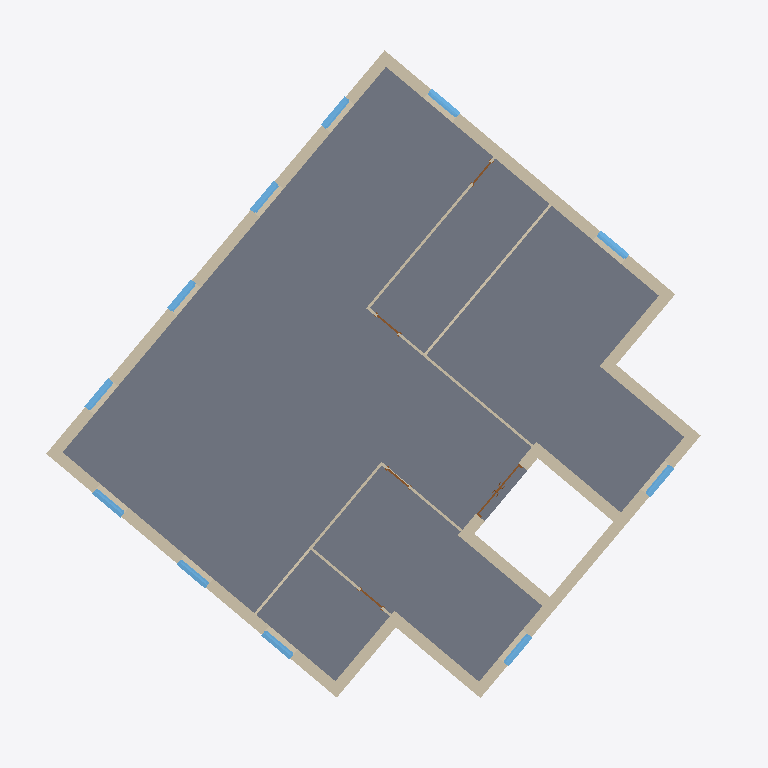
Plan cut of the same IFC building model at storey 'Level 2' (level 4.00 m, cut at 5.40 m), seen from above with north up, elements coloured by IFC class: 20 walls (beige), 11 windows (light blue), 5 doors (brown), 1 slab (grey). Cut surfaces are drawn darker.
Extent 19.3 m × 18.9 m × 15.6 m (x, y, z). Storeys (5): Level 1 at 0.00 m; Level 2 at 4.00 m; Level 3 at 8.00 m; Level 4 at 11.50 m; Level 6 at 15.00 m. Elements (115): 65 IfcWall, 27 IfcWindow, 17 IfcDoor, 3 IfcSlab, 2 IfcRoof, 1 IfcRailing.

HEADER;
FILE_DESCRIPTION(('ViewDefinition [ReferenceView_V1.1]','ExchangeRequirement [Energy Analysis]'),'2;1');
FILE_NAME('0001','2020-02-25T12:41:33',(''),(''),'The EXPRESS Data Manager Version 5.02.0100.07 : 28 Aug 2013','20190327_2315(x64) - Exporter 20.0.0.377 - Alternate UI 20.0.0.377','');
FILE_SCHEMA(('IFC4'));
ENDSEC;
DATA;
#114=IFCPROJECT('04XCdhzWXDtBhVSPPuhCyZ',#48,'0001',$,$,'Project Name','Project Status',(#105),#100);
#111570=IFCSITE('04XCdhzWXDtBhVSPPuhCyX',#48,'Default',$,$,#111567,$,$,.ELEMENT.,$,$,$,$,$);
#127=IFCBUILDING('04XCdhzWXDtBhVSPPuhCyY',#48,'CIB',$,$,#33,$,'CIB',.ELEMENT.,$,$,$);
#140=IFCBUILDINGSTOREY('04XCdhzWXDtBhVSPQ7KoNt',#48,'Level 1',$,'Level:8mm Head',#138,$,'Level 1',.ELEMENT.,0.0);
#146=IFCBUILDINGSTOREY('04XCdhzWXDtBhVSPQ7KoNL',#48,'Level 2',$,'Level:8mm Head',#145,$,'Level 2',.ELEMENT.,4000.0);
#152=IFCBUILDINGSTOREY('04XCdhzWXDtBhVSPQ7KoGx',#48,'Level 3',$,'Level:8mm Head',#151,$,'Level 3',.ELEMENT.,8000.0);
#158=IFCBUILDINGSTOREY('04XCdhzWXDtBhVSPQ7KoGO',#48,'Level 4',$,'Level:8mm Head',#157,$,'Level 4',.ELEMENT.,11500.0);
#170=IFCBUILDINGSTOREY('04XCdhzWXDtBhVSPQ7KpcK',#48,'Level 6',$,'Level:8mm Head',#169,$,'Level 6',.ELEMENT.,15000.0);
#6802=IFCSLAB('3IgqlyNZb9CR1JNQVbt_5i',#48,'Floor:Slab - 12.5mm Plaster Board + 200mm Concrete + 12.5mm Damp Proofing:264382',$,'Floor:Slab - 12.5mm Plaster Board + 200mm Concrete + 12.5mm Damp Proofing',#6756,#6798,'264382',.FLOOR.);
#6684=IFCWALL('3IgqlyNZb9CR1JNQVbt_6L',#48,'Basic Wall:Exterior_Wall - 101.6mm Brick + 203.2mm Concrete + 12.7mm Gypsum Plaster:264263',$,'Basic Wall:Exterior_Wall - 101.6mm Brick + 203.2mm Concrete + 12.7mm Gypsum Plaster',#6505,#6680,'264263',.NOTDEFINED.);
#5005=IFCWALL('3IgqlyNZb9CR1JNQVbt_7A',#48,'Basic Wall:Exterior_Wall - 101.6mm Brick + 203.2mm Concrete + 12.7mm Gypsum Plaster:264216',$,'Basic Wall:Exterior_Wall - 101.6mm Brick + 203.2mm Concrete + 12.7mm Gypsum Plaster',#4860,#5001,'264216',.NOTDEFINED.);
#6433=IFCWALL('3IgqlyNZb9CR1JNQVbt_6H',#48,'Basic Wall:Exterior_Wall - 101.6mm Brick + 203.2mm Concrete + 12.7mm Gypsum Plaster:264259',$,'Basic Wall:Exterior_Wall - 101.6mm Brick + 203.2mm Concrete + 12.7mm Gypsum Plaster',#6272,#6429,'264259',.NOTDEFINED.);
#5512=IFCWALL('3IgqlyNZb9CR1JNQVbt_7z',#48,'Basic Wall:Exterior_Wall - 101.6mm Brick + 203.2mm Concrete + 12.7mm Gypsum Plaster:264239',$,'Basic Wall:Exterior_Wall - 101.6mm Brick + 203.2mm Concrete + 12.7mm Gypsum Plaster',#5413,#5508,'264239',.NOTDEFINED.);
#6035=IFCWALL('3IgqlyNZb9CR1JNQVbt_7f',#48,'Basic Wall:Exterior_Wall - 101.6mm Brick + 203.2mm Concrete + 12.7mm Gypsum Plaster:264251',$,'Basic Wall:Exterior_Wall - 101.6mm Brick + 203.2mm Concrete + 12.7mm Gypsum Plaster',#5936,#6031,'264251',.NOTDEFINED.);
#5341=IFCWALL('3IgqlyNZb9CR1JNQVbt_7r',#48,'Basic Wall:Exterior_Wall - 101.6mm Brick + 203.2mm Concrete + 12.7mm Gypsum Plaster:264231',$,'Basic Wall:Exterior_Wall - 101.6mm Brick + 203.2mm Concrete + 12.7mm Gypsum Plaster',#5248,#5337,'264231',.NOTDEFINED.);
#5864=IFCWALL('3IgqlyNZb9CR1JNQVbt_7b',#48,'Basic Wall:Exterior_Wall - 101.6mm Brick + 203.2mm Concrete + 12.7mm Gypsum Plaster:264247',$,'Basic Wall:Exterior_Wall - 101.6mm Brick + 203.2mm Concrete + 12.7mm Gypsum Plaster',#5771,#5860,'264247',.NOTDEFINED.);
#6972=IFCWALL('3IgqlyNZb9CR1JNQVbt$kz',#48,'Basic Wall:Exterior_Wall - 101.6mm Brick + 203.2mm Concrete + 12.7mm Gypsum Plaster:266863',$,'Basic Wall:Exterior_Wall - 101.6mm Brick + 203.2mm Concrete + 12.7mm Gypsum Plaster',#6947,#6968,'266863',.NOTDEFINED.);
#6200=IFCWALL('3IgqlyNZb9CR1JNQVbt_7j',#48,'Basic Wall:Exterior_Wall - 101.6mm Brick + 203.2mm Concrete + 12.7mm Gypsum Plaster:264255',$,'Basic Wall:Exterior_Wall - 101.6mm Brick + 203.2mm Concrete + 12.7mm Gypsum Plaster',#6107,#6196,'264255',.NOTDEFINED.);
#5176=IFCWALL('3IgqlyNZb9CR1JNQVbt_7n',#48,'Basic Wall:Exterior_Wall - 101.6mm Brick + 203.2mm Concrete + 12.7mm Gypsum Plaster:264227',$,'Basic Wall:Exterior_Wall - 101.6mm Brick + 203.2mm Concrete + 12.7mm Gypsum Plaster',#5083,#5172,'264227',.NOTDEFINED.);
#7163=IFCWALL('3IgqlyNZb9CR1JNQVbt$eA',#48,'Basic Wall:Exterior_Wall - 101.6mm Brick + 203.2mm Concrete + 12.7mm Gypsum Plaster:267224',$,'Basic Wall:Exterior_Wall - 101.6mm Brick + 203.2mm Concrete + 12.7mm Gypsum Plaster',#7050,#7159,'267224',.NOTDEFINED.);
#7348=IFCWALL('3IgqlyNZb9CR1JNQVbt$sg',#48,'Basic Wall:Exterior_Wall - 101.6mm Brick + 203.2mm Concrete + 12.7mm Gypsum Plaster:267384',$,'Basic Wall:Exterior_Wall - 101.6mm Brick + 203.2mm Concrete + 12.7mm Gypsum Plaster',#7235,#7344,'267384',.NOTDEFINED.);
#5699=IFCWALL('3IgqlyNZb9CR1JNQVbt_7X',#48,'Basic Wall:Exterior_Wall - 101.6mm Brick + 203.2mm Concrete + 12.7mm Gypsum Plaster:264243',$,'Basic Wall:Exterior_Wall - 101.6mm Brick + 203.2mm Concrete + 12.7mm Gypsum Plaster',#5584,#5695,'264243',.NOTDEFINED.);
#11281=IFCWALL('3Tn8vdAOX0QxqbKYoVvtMt',#48,'Basic Wall:Internal Wall _ 15mm Plaster Board + 40mm Cavity + 15mm Plaster Board:282683',$,'Basic Wall:Internal Wall _ 15mm Plaster Board + 40mm Cavity + 15mm Plaster Board',#11256,#11277,'282683',.NOTDEFINED.);
#11688=IFCWALL('3Tn8vdAOX0QxqbKYoVvtUL',#48,'Basic Wall:Internal Wall _ 15mm Plaster Board + 40mm Cavity + 15mm Plaster Board:283161',$,'Basic Wall:Internal Wall _ 15mm Plaster Board + 40mm Cavity + 15mm Plaster Board',#11605,#11684,'283161',.NOTDEFINED.);
#11841=IFCWALL('3Tn8vdAOX0QxqbKYoVvtV2',#48,'Basic Wall:Internal Wall _ 15mm Plaster Board + 40mm Cavity + 15mm Plaster Board:283214',$,'Basic Wall:Internal Wall _ 15mm Plaster Board + 40mm Cavity + 15mm Plaster Board',#11760,#11837,'283214',.NOTDEFINED.);
#12093=IFCWALL('3Tn8vdAOX0QxqbKYoVvtPR',#48,'Basic Wall:Internal Wall _ 15mm Plaster Board + 40mm Cavity + 15mm Plaster Board:283607',$,'Basic Wall:Internal Wall _ 15mm Plaster Board + 40mm Cavity + 15mm Plaster Board',#12068,#12089,'283607',.NOTDEFINED.);
#25822=IFCWINDOW('2rvVZuy3X0l9ATwUENTXrw',#48,'Fenstertür 1-flg - Sprossen:63.5 x 2.135:303929',$,'Fenstertür 1-flg - Sprossen:63.5 x 2.135',#113423,#25815,'303929',2000.0,1010.0,.WINDOW.,.NOTDEFINED.,$);
#27835=IFCWINDOW('2nzBOJCJX6VxFvqeGy5Gxo',#48,'Fenstertür 1-flg - Sprossen:63.5 x 2.135:305558',$,'Fenstertür 1-flg - Sprossen:63.5 x 2.135',#113030,#27828,'305558',2000.0,1010.0,.WINDOW.,.NOTDEFINED.,$);
#25906=IFCWINDOW('2rvVZuy3X0l9ATwUENTXqt',#48,'Fenstertür 1-flg - Sprossen:63.5 x 2.135:303988',$,'Fenstertür 1-flg - Sprossen:63.5 x 2.135',#113468,#25899,'303988',2000.0,1010.0,.WINDOW.,.NOTDEFINED.,$);
#26410=IFCWINDOW('2rvVZuy3X0l9ATwUENTXgf',#48,'Fenstertür 1-flg - Sprossen:63.5 x 2.135:304362',$,'Fenstertür 1-flg - Sprossen:63.5 x 2.135',#113335,#26403,'304362',2000.0,1010.0,.WINDOW.,.NOTDEFINED.,$);
#26494=IFCWINDOW('2rvVZuy3X0l9ATwUENTXjw',#48,'Fenstertür 1-flg - Sprossen:63.5 x 2.135:304441',$,'Fenstertür 1-flg - Sprossen:63.5 x 2.135',#113378,#26487,'304441',2000.0,1010.0,.WINDOW.,.NOTDEFINED.,$);
#25990=IFCWINDOW('2rvVZuy3X0l9ATwUENTXtm',#48,'Fenstertür 1-flg - Sprossen:63.5 x 2.135:304051',$,'Fenstertür 1-flg - Sprossen:63.5 x 2.135',#113118,#25983,'304051',2000.0,1010.0,.WINDOW.,.NOTDEFINED.,$);
#26158=IFCWINDOW('2rvVZuy3X0l9ATwUENTXfh',#48,'Fenstertür 1-flg - Sprossen:63.5 x 2.135:304168',$,'Fenstertür 1-flg - Sprossen:63.5 x 2.135',#113204,#26151,'304168',2000.0,1010.0,.WINDOW.,.NOTDEFINED.,$);
#26074=IFCWINDOW('2rvVZuy3X0l9ATwUENTXsO',#48,'Fenstertür 1-flg - Sprossen:63.5 x 2.135:304091',$,'Fenstertür 1-flg - Sprossen:63.5 x 2.135',#113161,#26067,'304091',2000.0,1010.0,.WINDOW.,.NOTDEFINED.,$);
#26578=IFCWINDOW('2rvVZuy3X0l9ATwUENTXix',#48,'Fenstertür 1-flg - Sprossen:63.5 x 2.135:304504',$,'Fenstertür 1-flg - Sprossen:63.5 x 2.135',#112987,#26571,'304504',2000.0,1010.0,.WINDOW.,.NOTDEFINED.,$);
#26242=IFCWINDOW('2rvVZuy3X0l9ATwUENTXeJ',#48,'Fenstertür 1-flg - Sprossen:63.5 x 2.135:304208',$,'Fenstertür 1-flg - Sprossen:63.5 x 2.135',#113249,#26235,'304208',2000.0,1010.0,.WINDOW.,.NOTDEFINED.,$);
#26326=IFCWINDOW('2rvVZuy3X0l9ATwUENTXhZ',#48,'Fenstertür 1-flg - Sprossen:63.5 x 2.135:304288',$,'Fenstertür 1-flg - Sprossen:63.5 x 2.135',#113292,#26319,'304288',2000.0,1010.0,.WINDOW.,.NOTDEFINED.,$);
#11533=IFCWALL('3Tn8vdAOX0QxqbKYoVvtGG',#48,'Basic Wall:Internal Wall _ 15mm Plaster Board + 40mm Cavity + 15mm Plaster Board:283036',$,'Basic Wall:Internal Wall _ 15mm Plaster Board + 40mm Cavity + 15mm Plaster Board',#11508,#11529,'283036',.NOTDEFINED.);
#11996=IFCWALL('3Tn8vdAOX0QxqbKYoVvtQm',#48,'Basic Wall:Internal Wall _ 15mm Plaster Board + 40mm Cavity + 15mm Plaster Board:283452',$,'Basic Wall:Internal Wall _ 15mm Plaster Board + 40mm Cavity + 15mm Plaster Board',#11913,#11992,'283452',.NOTDEFINED.);
#12246=IFCWALL('3Tn8vdAOX0QxqbKYoVvt6G',#48,'Basic Wall:Internal Wall _ 15mm Plaster Board + 40mm Cavity + 15mm Plaster Board:283676',$,'Basic Wall:Internal Wall _ 15mm Plaster Board + 40mm Cavity + 15mm Plaster Board',#12165,#12242,'283676',.NOTDEFINED.);
#16480=IFCDOOR('2rvVZuy3X0l9ATwUENTjb6',#48,'M_Door-Passage-Double-Flush:1700 x 2000mm:288517',$,'M_Door-Passage-Double-Flush:1700 x 2000mm',#113073,#16473,'288517',2100.0,1800.0,.DOOR.,.NOTDEFINED.,$);
#25573=IFCDOOR('2rvVZuy3X0l9ATwUENTXmp',#48,'M_Door-Single-Panel:750 x 2000mm:303728',$,'M_Door-Single-Panel:750 x 2000mm',#114164,#25566,'303728',2000.0,750.0,.DOOR.,.NOTDEFINED.,$);
#25490=IFCDOOR('2rvVZuy3X0l9ATwUENTXni',#48,'M_Door-Single-Panel:750 x 2000mm:303663',$,'M_Door-Single-Panel:750 x 2000mm',#114250,#25483,'303663',2000.0,750.0,.DOOR.,.NOTDEFINED.,$);
#25656=IFCDOOR('2rvVZuy3X0l9ATwUENTXob',#48,'M_Door-Single-Panel:750 x 2000mm:303846',$,'M_Door-Single-Panel:750 x 2000mm',#114293,#25649,'303846',2000.0,750.0,.DOOR.,.NOTDEFINED.,$);
#25739=IFCDOOR('2rvVZuy3X0l9ATwUENTXr6',#48,'M_Door-Single-Panel:750 x 2000mm:303877',$,'M_Door-Single-Panel:750 x 2000mm',#114207,#25732,'303877',2000.0,750.000000000001,.DOOR.,.NOTDEFINED.,$);
ENDSEC;